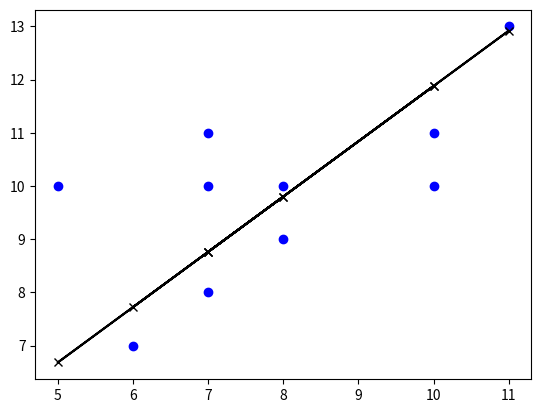

Reproduce this figure in Python.
# implements two variables linear regression
# [redacted]
import numpy as np
import matplotlib.pyplot as plt

class LinearRegressor:
    def __init__(self, Xs, Ys):
        self.theta = [1.5, 1.5]     # coefficients vector for line y = a0 + a1x
        self.Xs = Xs                # input X vector
        self.Ys = Ys                # true Y results
        self.lr = 0.0001            # learning rate
        self.iterations = 1000      # max allowed iterations

    # calculate the mean squared errors for the regression line
    def mse(self):
        self.y_hat = []

        for x in Xs:
            res = self.theta[0] + x * self.theta[1]
            self.y_hat.append(res)

        # calculate mse
        sumSquares = 0
        for i in range(len(self.y_hat)):
            sumSquares += (self.y_hat[i] - Ys[i]) ** 2

        mse = sumSquares / len(Ys)
        return mse

    # plot the actual points vs. the line y's
    def plot(self):
        plt.plot(self.Xs, self.Ys, color='blue', linestyle='none', marker='o')
        plt.plot(self.Xs, self.y_hat, color = 'black', marker = 'x')
        plt.show()

    # gradient descent algorithm - adjust the coefficients
    def gradientDescent(self):
        # every iteration is one step in the gradient descent
        for i in range(self.iterations):
            # 1. calculate loss function for Xs
            err = self.mse()

            # 2. calculate derivatives of theta
            a0 = a1 = 0
            derT0 = derT1 = 0
            for j in range(len(self.Xs)):
                derT0 += self.theta[0] + self.theta[1] * self.Xs[j] - self.Ys[j]
                derT1 += self.Xs[j] * (self.theta[0] + self.theta[1] * self.Xs[j] - self.Ys[j])

            # 3. adjust theta
            derT0 *= (2 / len(self.Xs))
            derT1 *= (2 / len(self.Xs))

            self.theta[0] = self.theta[0] - self.lr * derT0
            self.theta[1] = self.theta[1] - self.lr * derT1

            print(i, self.theta[0], self.theta[1], err)





#########
# create some inputs
Xs = np.array([7, 8, 6, 10, 7, 11,5, 7, 8, 10])
Ys = np.array([10, 9, 7, 10, 8, 13, 10, 11, 10, 11])

reg = LinearRegressor(Xs, Ys)
reg.gradientDescent()   # fit a line
reg.plot()

